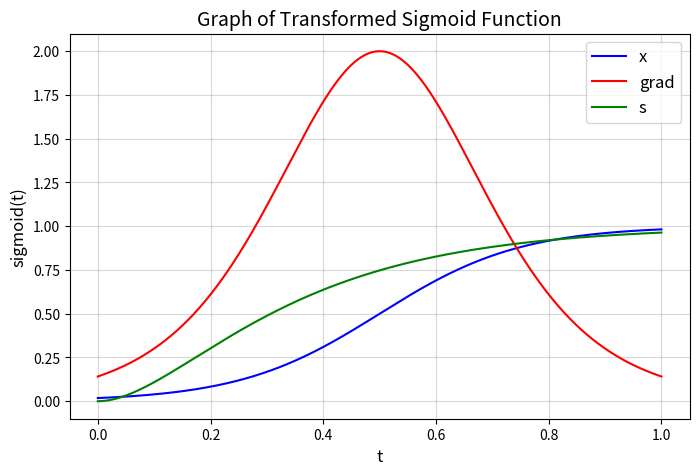

Reproduce this figure in Python.
import argparse
import numpy as np
import matplotlib.pyplot as plt

def sigmoid(x):
  return 1 / (1 + np.exp(-x))

def inverse_sigmoid(x):
  return np.log(x) - np.log(1 - x)

# Define the transformed function
def soft_threshold(t, threshold=0.5, margin=4.0):
  return sigmoid((t - threshold) * margin/threshold)

def soft_threshold_gradient(t, threshold=0.5, margin=4.0):
  s = sigmoid((t - threshold) * margin/threshold)
  return margin/threshold * s * (1 - s)

def saturate(t, gain=4.0, k=1.0):
  return (1 - 1/np.exp(gain * t)) ** k

def saturate_gradient(t, gain=4.0, k=1.0):
  return gain * k * (1/np.exp(gain * t)) * (1 - 1/np.exp(gain * t)) ** (k - 1)

args = argparse.ArgumentParser()
args.add_argument("--threshold", type=float, default=0.5)
args.add_argument("--margin", type=float, default=4.0)
args.add_argument("--gain", type=float, default=4.0)
args.add_argument("--k", type=float, default=2.0)
args = args.parse_args()

# Generate values for t from 0 to 1
t_values = np.linspace(0, 1, 500)
x = soft_threshold(t_values, args.threshold, args.margin)
grad = soft_threshold_gradient(t_values, args.threshold, args.margin)

s = saturate(t_values, args.gain, args.k)
s_grad = saturate_gradient(t_values, args.gain, args.k)


# Plot the graph
plt.figure(figsize=(8, 5))
plt.plot(t_values, x, label=r'x', color="blue")
plt.plot(t_values, grad, label=r'grad', color="red")

plt.plot(t_values, s, label=r's', color="green")
# plt.plot(t_values, s_grad, label=r's_grad', color="yellow")

plt.title("Graph of Transformed Sigmoid Function", fontsize=14)
plt.xlabel("t", fontsize=12)
plt.ylabel("sigmoid(t)", fontsize=12)
plt.grid(alpha=0.5)
plt.legend(fontsize=12)
plt.show()
